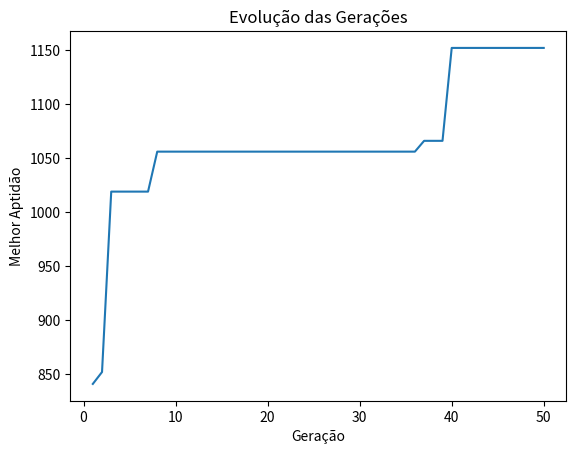

This figure's Python source:
# -*- coding: utf-8 -*-
"""
Created on Fri Jun  9 10:57:55 2023

[redacted]

Fluxo do algoritmo genético:
    
    1 - Definição da representação dos cromossomos
        - Cada cromossomo representa uma solução candidata que é a alocação de PODs em Nós (Gene: 1 sim; 0 não)
    2 - Iníciar a população
        - Cada cromossomo é uma "pessoa" que carrega uma possível solução.
    3 - Avaliação da aptidão (fitness)
        - A aptidão calcula o quão boa é aquela alocação com base no peso do relacionamento entre os PODs
    4 - Seleção dos pais
        - Seleciona os cromossomos pais (roleta)
    5 - Cruzamento (crossover)
        - Realizar o cruzamento entre os pais selecionados para gerar novos cromossomos (filhos)
    6 - Mutação
        - Aplica a mutação (troca aleatória de gene). Permitindo que o algoritmo continue buscando novas soluções.
    7 - Avaliação da aptidão dos filhos
        - Calcula a aptidão de solução de cada filho gerado
    8 - Seleção dos sobreviventes
        - Exclui parte da população gerada e seleciona os cromossomos sobreviventes para gerar uma nova população
    9 - Repete os passos de 4 a 8
        - Cada vez que o algoritmo se repetir será uma nova geração criada
    10 - Retorna com a melhor solução encontrada
"""

import random
import matplotlib.pyplot as plt

tam_populacao = 50
num_geracoes = 50
prob_cruzamento = 0.9
prob_mutacao = 0.3

numero_nos = 3
numero_pods = 10

def gerar_matriz_nos():
    matriz_nos=[
        {"id": 0, "cpu_no": 600, "memoria_no": 600},
        {"id": 1, "cpu_no": 1001, "memoria_no": 1024},
        {"id": 2, "cpu_no": 1002, "memoria_no": 1024}
    ]
    return matriz_nos
        
def gerar_matriz_pods():
    matriz_pods = [
        {"id": 0, "cpu": 192, "memoria": 137},
        {"id": 1, "cpu": 174, "memoria": 177},
        {"id": 2, "cpu": 138, "memoria": 133},
        {"id": 3, "cpu": 139, "memoria": 106},
        {"id": 4, "cpu": 105, "memoria": 166},
        {"id": 5, "cpu": 155, "memoria": 102},
        {"id": 6, "cpu": 198, "memoria": 111},
        {"id": 7, "cpu": 143, "memoria": 181},
        {"id": 8, "cpu": 191, "memoria": 168},
        {"id": 9, "cpu": 132, "memoria": 116}
    ]
    
    matriz_relacionamentos = [
        [0, 36, 0, 0, 60, 0, 72, 120, 0, 72],
        [36, 0, 108, 60, 0, 0, 0, 24, 0, 0],
        [0, 108, 0, 0, 84, 0, 120, 0, 0, 0],
        [0, 60, 0, 0, 72, 120, 0, 0, 48, 60],
        [60, 0, 84, 72, 0, 0, 60, 12, 0, 0],
        [0, 0, 0, 120, 0, 0, 12, 0, 0, 120],
        [72, 0, 120, 0, 60, 12, 0, 60, 0, 120],
        [120, 24, 0, 0, 12, 0, 60, 0, 24, 60],
        [0, 0, 0, 48, 0, 0, 0, 24, 0, 48],
        [72, 0, 0, 60, 0, 120, 120, 60, 48, 0]
    ]

    return matriz_pods, matriz_relacionamentos

# Iniciando a População
def iniciar_pop(numero_pods, numero_nos, tam_populacao):
    populacao = []
    for _ in range(tam_populacao):
        alocacao = random.choices(range(numero_nos), k=numero_pods)
        populacao.append(alocacao)
    return populacao

# Versao 04 considerando memória e cpu
def calcular_aptidao(alocacao, matriz_nos, matriz_pods, matriz_relacionamentos):
    somatorio_alocacao = [{'memoria': 0, 'cpu': 0} for _ in range(len(matriz_nos))]
    pesos_comunicacao = [0] * len(matriz_nos)
    aptidao = 0

    # --------------- Imprimindo a matriz de alocação dos pods nos nós
    #print('-' * 45)
    #print(alocacao)
    #for indice, valor in enumerate(alocacao):
    #    print(f"O POD {indice} está no Nó '{valor}'")

    # --------------- Calculando o peso do relacionamento entre os pods
    for i, node in enumerate(alocacao):
            for j in range(i + 1, len(alocacao)):
                if alocacao[j] == node:
                    pod1 = i
                    pod2 = j
                    peso = matriz_relacionamentos[pod1][pod2]
                    pesos_comunicacao[node] += peso
                    aptidao += peso
                    
    # --------------- Calculando o consumo de recursos dos pods nos Nós  
    for pod, node in enumerate(alocacao):
        somatorio_alocacao[node]['memoria'] += matriz_pods[pod]['memoria']
        somatorio_alocacao[node]['cpu'] += matriz_pods[pod]['cpu']
        
        if somatorio_alocacao[node]['cpu'] > no['cpu_no']:
            aptidao -= somatorio_alocacao[node]['cpu'] - no['cpu_no']
        
        if somatorio_alocacao[node]['memoria'] > no['memoria_no']:
            aptidao -= somatorio_alocacao[node]['memoria'] - no['memoria_no']


    # --------------- Imprimindo o resultado do consumo de recursos
    #for i, somatorio in enumerate(somatorio_alocacao):
    #    print(f"Recursos utilizados Nó {i}: Memória = {somatorio['memoria']} CPU = {somatorio['cpu']}")
    
    # --------------- Imprimindo o resultado do peso do relacionamento
    #for i, peso in enumerate(pesos_comunicacao):
    #    print(f"O somatório do peso do relacionamento dos pods do nó {i} é {peso}")
        
    return aptidao

# Seleciona os pais para realizar o cruzamento e gerar novos filhos (método roleta)
def selecionar_pais(populacao, matriz_relacionamentos):
    pais_selecionados=[]
    soma_aptidao = sum(calcular_aptidao(alocacao, matriz_nos, matriz_pods, matriz_relacionamentos) for alocacao in populacao)
    for _ in range (len(populacao)):
        pai = None
        valor_aleatorio = random.uniform(0, soma_aptidao)
        acumulado = 0
        for alocacao in populacao:
            acumulado += calcular_aptidao(alocacao, matriz_nos, matriz_pods, matriz_relacionamentos)
            if acumulado >= valor_aleatorio:
                pai = alocacao
                break
        pais_selecionados.append(pai)
    return pais_selecionados
        
# Realiza o cruzamento dos pais selecionados para que gere filhos com o gene de ambos
def realizar_cruzamento(pais_selecionados, prob_cruzamento):
    filhos = []
    for i in range(0, len(pais_selecionados), 2):
        pai1 = pais_selecionados[i]
        pai2 = pais_selecionados[i + 1]

        if pai1 is None:
            pai1 = random.choices(range(numero_nos), k=numero_pods)
        if pai2 is None:
            pai2 = random.choices(range(numero_nos), k=numero_pods)

        if random.random() < prob_cruzamento:
            ponto_corte = random.randint(1, len(pai1) - 1)
            filho1 = pai1[:ponto_corte] + pai2[ponto_corte:]
            filho2 = pai2[:ponto_corte] + pai1[ponto_corte:]
            filhos.append(filho1)
            filhos.append(filho2)
        else:
            filhos.append(pai1)
            filhos.append(pai2)
    return filhos


# Realiza a mutação para que novos filhos sejam gerados
def realizar_mutacao(filhos, prob_mutacao):
    for i in range(len(filhos)):
        if random.random() < prob_mutacao:
            indice1, indice2 = random.sample(range(len(filhos[i])), 2)
            filhos[i][indice1], filhos[i][indice2] = filhos[i][indice2], filhos[i][indice1]

def algoritmo_genetico(numero_pods, numero_nos, matriz_relacionamentos, tam_populacao, prob_mutacao, num_geracoes):
    populacao = iniciar_pop(numero_pods, numero_nos, tam_populacao)
    
    melhor_alocacao = None
    melhor_aptidao = float('-inf')  # Inicializando com o menor valor possível
    
    melhores_aptidoes = []
    
    for geracao in range(num_geracoes):
        pais_selecionados = selecionar_pais(populacao, matriz_relacionamentos)
        filhos = realizar_cruzamento(pais_selecionados, prob_cruzamento)
        realizar_mutacao(filhos, prob_mutacao)
        populacao = filhos
        
        for alocacao in populacao:
            aptidao = calcular_aptidao(alocacao, matriz_nos, matriz_pods, matriz_relacionamentos)
            if aptidao > melhor_aptidao:
                melhor_alocacao = alocacao
                melhor_aptidao = aptidao
                
        melhores_aptidoes.append(melhor_aptidao)
        
        print(f"Melhor indivíduo da geração {geracao + 1}: {melhor_alocacao}, Aptidão: {melhor_aptidao}")

    # Plotando o gráfico 1 - Gráfico da evolução do Algoritmo Genético
    plt.plot(range(1, num_geracoes + 1), melhores_aptidoes)
    plt.xlabel('Geração')
    plt.ylabel('Melhor Aptidão')
    plt.title('Evolução das Gerações')
    plt.show()
    
    # Plotando o gráfico 2 - Gráfico do consumo de recursos
    print('-' * 45)
    print("Melhor alocação encontrada:")
    print(f"Alocação: {melhor_alocacao}")
    print(f"Aptidão: {melhor_aptidao}")
    
    # Imprimindo a alocação dos pods nos nós
    for pod, node in enumerate(melhor_alocacao):
        print(f"O POD {pod} está alocado no Nó '{node}'")
    # Calculando o consumo de recursos utilizados nos nós
    somatorio_alocacao = [{'memoria': 0, 'cpu': 0} for _ in range(len(matriz_nos))]
    for pod, node in enumerate(melhor_alocacao):
        somatorio_alocacao[node]['memoria'] += matriz_pods[pod]['memoria']
        somatorio_alocacao[node]['cpu'] += matriz_pods[pod]['cpu']
    
    # Imprimindo o consumo de recursos utilizados nos nós
    for i, somatorio in enumerate(somatorio_alocacao):
        print(f"Recursos utilizados Nó {i}: Memória = {somatorio['memoria']} CPU = {somatorio['cpu']}")
    
    # Calculando o somatório do peso do relacionamento dos pods nos nós
    pesos_comunicacao = [0] * len(matriz_nos)
    for i, node in enumerate(melhor_alocacao):
        for j in range(i + 1, len(melhor_alocacao)):
            if melhor_alocacao[j] == node:
                pod1 = i
                pod2 = j
                peso = matriz_relacionamentos[pod1][pod2]
                pesos_comunicacao[node] += peso
    
    # Imprimindo o somatório do peso do relacionamento dos pods nos nós
    for i, peso in enumerate(pesos_comunicacao):
        print(f"O somatório do peso do relacionamento dos pods do nó {i} é {peso}")

    return melhor_alocacao, melhor_aptidao

# Exemplo de uso do algoritmo
print('-' * 45)
print(' Alocação de recursos em um Cluster')
print('-' * 45)
#print("# Gerando os Nós da Infraestrutura #")
# Gerando Matriz dos Nós
matriz_nos = gerar_matriz_nos()

#print('-' * 45)
#print("# Gerando os Pods da Infraestrutura #")

# Gerando Matriz dos Pods
matriz_pods, matriz_relacionamentos = gerar_matriz_pods()
print("")

# Realiza o somatório da quantidade total de Memória e CPU dos Nós
# Realiza o somatório da quantidade total de Memória e CPU requisitados pelos PODs
mem_total_no = 0
cpu_total_no = 0
mem_total_pod = 0
cpu_total_pod = 0
for pod in matriz_pods:
    mem_total_pod += pod['memoria']
    cpu_total_pod += pod['cpu']

for no in matriz_nos:
    mem_total_no += no['memoria_no']
    cpu_total_no += no['cpu_no']
    
# Exibindo a matriz dos Nos
print("Matriz dos Nos:")
for no in matriz_nos:
    print(f"Nó {no['id']}: Memória={no['memoria_no']} CPU={no['cpu_no']}")

print(f"Quantidade total de CPU dos Nós: {cpu_total_no}")
print(f"Quantidade total de Memória dos Nós: {mem_total_no}")
print("")

# Exibindo a matriz de pods
print("Matriz de Pods:")
for pod in matriz_pods:
    print(f"Pod {pod['id']}: Memória={pod['memoria']} CPU={pod['cpu']}")
    
print(f"Quantidade total de CPU requerida pelos PODs: {cpu_total_pod}")
print(f"Quantidade total de Memória requerida pelos PODs: {mem_total_pod}")
print("")

# Exibindo a matriz de relacionamentos (apenas os valores de peso)
print("\nMatriz de Relacionamentos:")
for linha in matriz_relacionamentos:
    print(linha)
print("")

# Verificar se a infraestrutura comporta a quantidade de PODs

if (cpu_total_no>=cpu_total_pod) and (mem_total_no>=mem_total_pod):
    print('-' * 45)
    print("O algoritmo pode otimizar a alocação...")
    melhor_alocacao, melhor_aptidao = algoritmo_genetico(numero_pods, numero_nos, matriz_relacionamentos, tam_populacao, prob_mutacao, num_geracoes)
else:
    print('-' * 45)
    print("A alocação apropriada é infactível")
